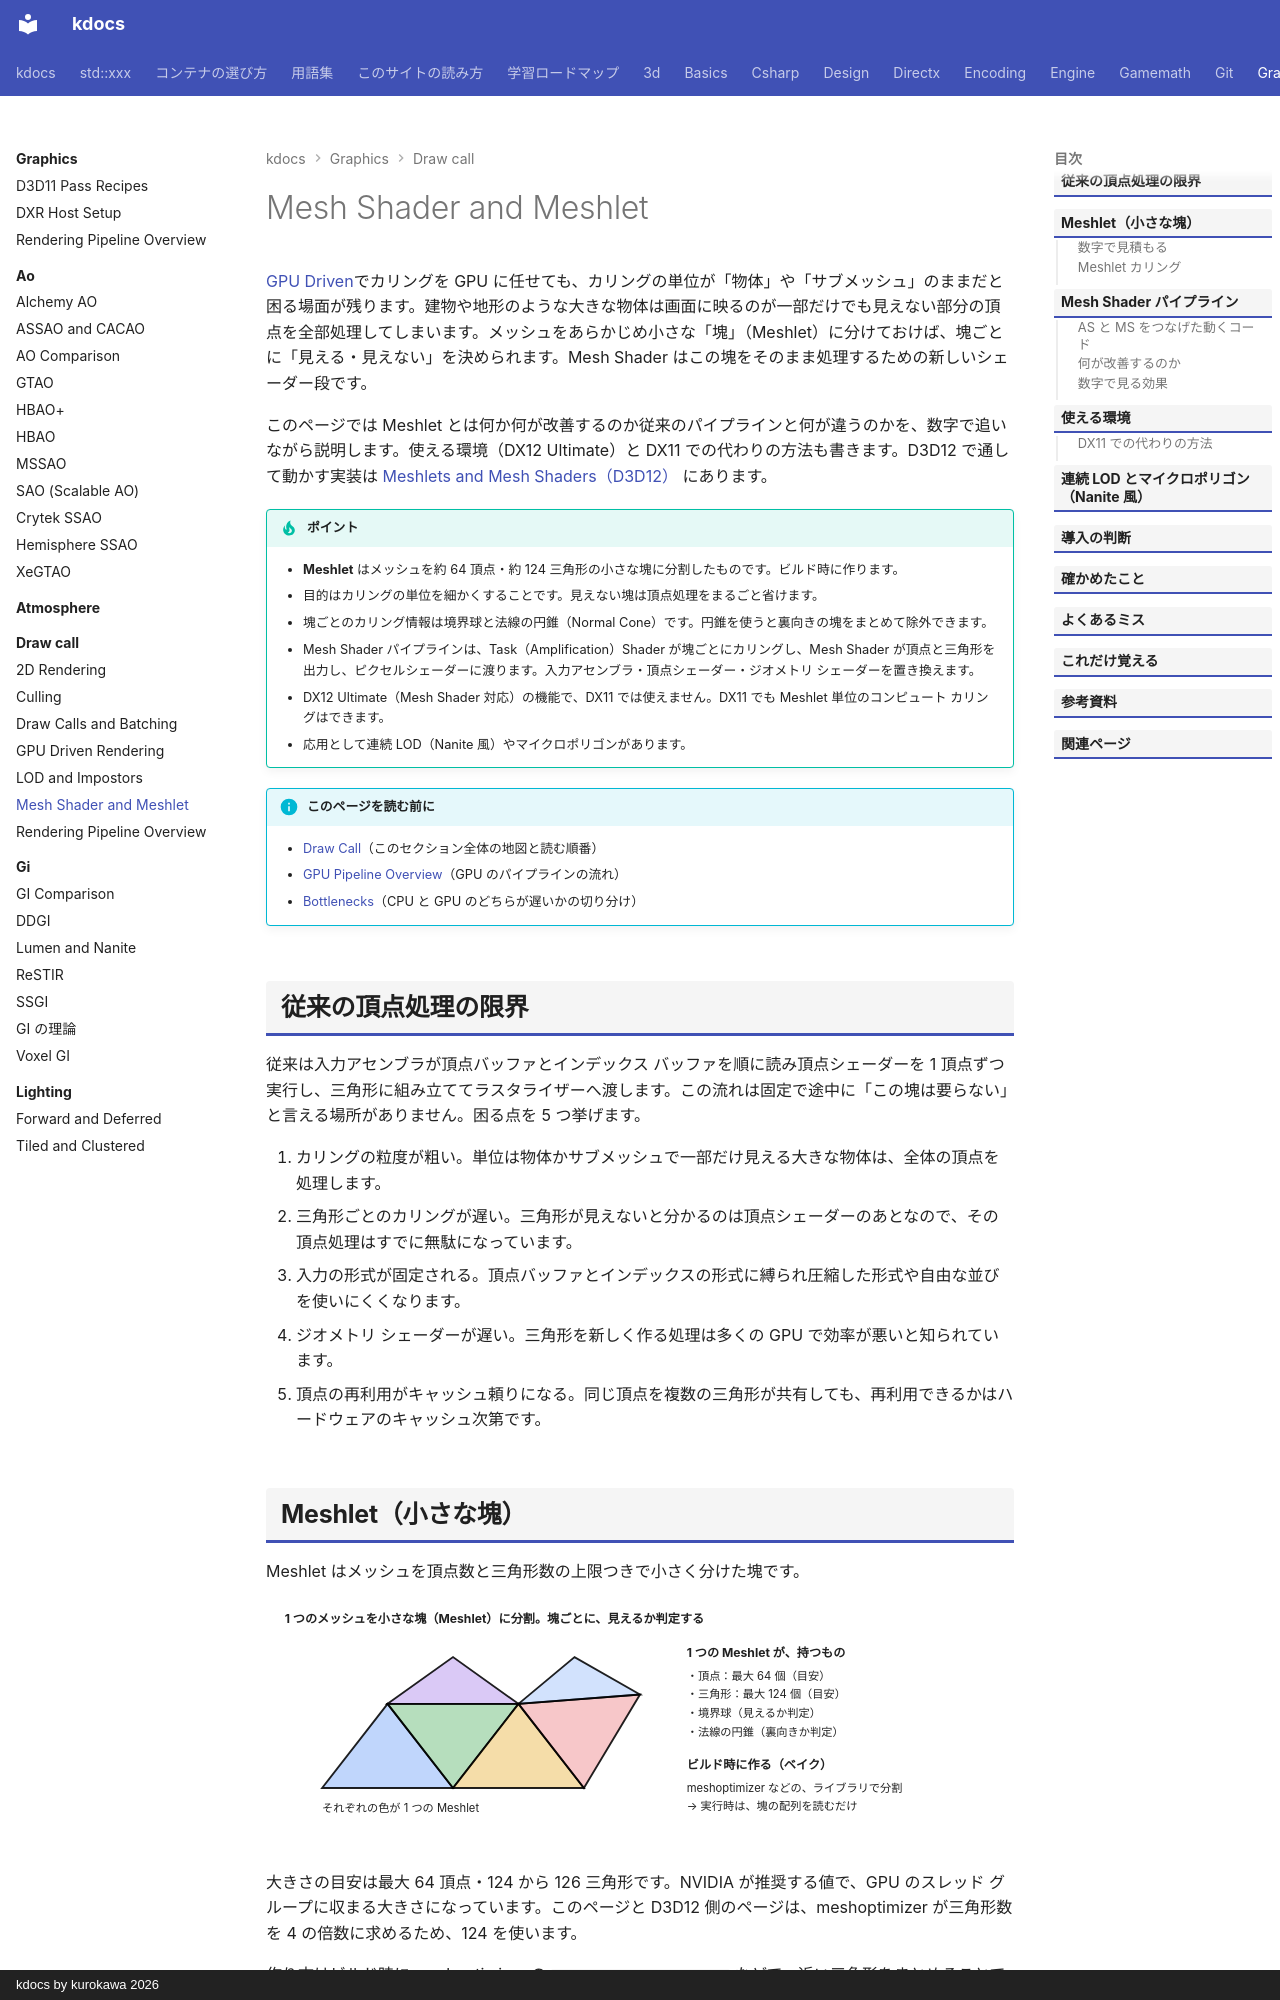

repository: qwzxdf/kdocs · page: graphics/draw-call/mesh-shaders/index.html · generator: mkdocs · copyright: kdocs by kurokawa 2026

---
title: Mesh Shader and Meshlet
tags:
  - 最適化
  - 3Dゲーム
---

# Mesh Shader and Meshlet

[GPU Driven](gpu-driven.md)でカリングを GPU に任せても、カリングの単位が「物体」や「サブメッシュ」のままだと困る場面が残ります。建物や地形のような大きな物体は画面に映るのが一部だけでも見えない部分の頂点を全部処理してしまいます。メッシュをあらかじめ小さな「塊」（Meshlet）に分けておけば、塊ごとに「見える・見えない」を決められます。Mesh Shader はこの塊をそのまま処理するための新しいシェーダー段です。

このページでは Meshlet とは何か何が改善するのか従来のパイプラインと何が違うのかを、数字で追いながら説明します。使える環境（DX12 Ultimate）と DX11 での代わりの方法も書きます。D3D12 で通して動かす実装は [Meshlets and Mesh Shaders（D3D12）](gpu-driven-dx12/meshlets.md) にあります。

!!! tip "ポイント"
    - <strong>Meshlet</strong> はメッシュを約 64 頂点・約 124 三角形の小さな塊に分割したものです。ビルド時に作ります。
    - 目的はカリングの単位を細かくすることです。見えない塊は頂点処理をまるごと省けます。
    - 塊ごとのカリング情報は境界球と法線の円錐（Normal Cone）です。円錐を使うと裏向きの塊をまとめて除外できます。
    - Mesh Shader パイプラインは、Task（Amplification）Shader が塊ごとにカリングし、Mesh Shader が頂点と三角形を出力し、ピクセルシェーダーに渡ります。入力アセンブラ・頂点シェーダー・ジオメトリ シェーダーを置き換えます。
    - DX12 Ultimate（Mesh Shader 対応）の機能で、DX11 では使えません。DX11 でも Meshlet 単位のコンピュート カリングはできます。
    - 応用として連続 LOD（Nanite 風）やマイクロポリゴンがあります。

!!! info "このページを読む前に"
    - [Draw Call](index.md)（このセクション全体の地図と読む順番）
    - [GPU Pipeline Overview](../../directx/concepts/gpu-pipeline.md)（GPU のパイプラインの流れ）
    - [Bottlenecks](../optimization/bottlenecks.md)（CPU と GPU のどちらが遅いかの切り分け）

## 従来の頂点処理の限界

従来は入力アセンブラが頂点バッファとインデックス バッファを順に読み頂点シェーダーを 1 頂点ずつ実行し、三角形に組み立ててラスタライザーへ渡します。この流れは固定で途中に「この塊は要らない」と言える場所がありません。困る点を 5 つ挙げます。

1. カリングの粒度が粗い。単位は物体かサブメッシュで一部だけ見える大きな物体は、全体の頂点を処理します。
2. 三角形ごとのカリングが遅い。三角形が見えないと分かるのは頂点シェーダーのあとなので、その頂点処理はすでに無駄になっています。
3. 入力の形式が固定される。頂点バッファとインデックスの形式に縛られ圧縮した形式や自由な並びを使いにくくなります。
4. ジオメトリ シェーダーが遅い。三角形を新しく作る処理は多くの GPU で効率が悪いと知られています。
5. 頂点の再利用がキャッシュ頼りになる。同じ頂点を複数の三角形が共有しても、再利用できるかはハードウェアのキャッシュ次第です。
